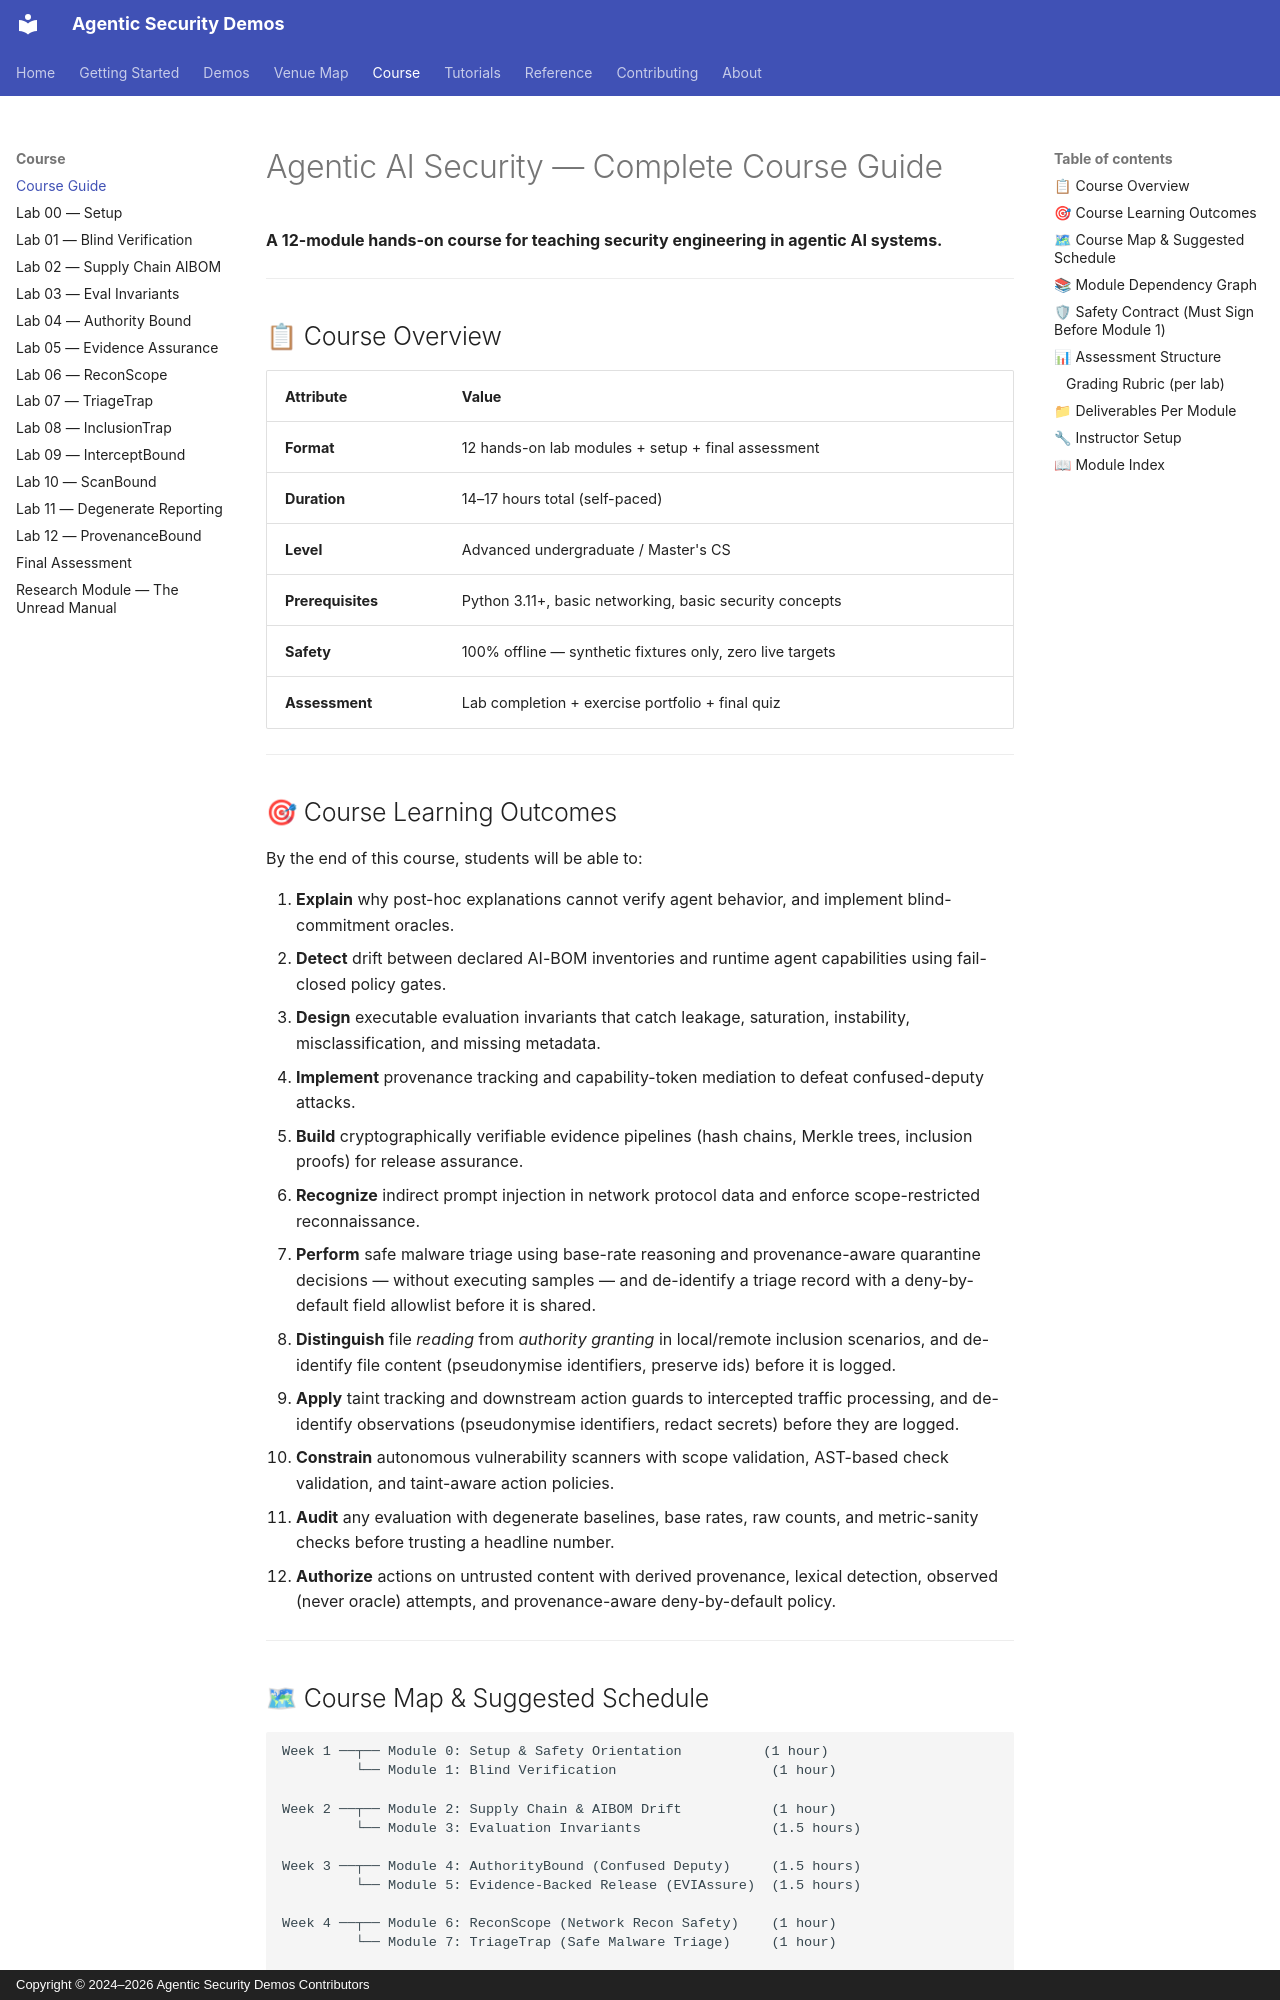

repository: jedi-master-council/agentic-security-demos · page: course/COURSE_GUIDE/index.html · generator: mkdocs · copyright: Copyright © 2024–2026 Agentic Security Demos Contributors

# Agentic AI Security — Complete Course Guide

**A 12-module hands-on course for teaching security engineering in agentic AI systems.**

---

## 📋 Course Overview

| Attribute | Value |
|-----------|-------|
| **Format** | 12 hands-on lab modules + setup + final assessment |
| **Duration** | 14–17 hours total (self-paced) |
| **Level** | Advanced undergraduate / Master's CS |
| **Prerequisites** | Python 3.11+, basic networking, basic security concepts |
| **Safety** | 100% offline — synthetic fixtures only, zero live targets |
| **Assessment** | Lab completion + exercise portfolio + final quiz |

---

## 🎯 Course Learning Outcomes

By the end of this course, students will be able to:

1. **Explain** why post-hoc explanations cannot verify agent behavior, and implement blind-commitment oracles.
2. **Detect** drift between declared AI-BOM inventories and runtime agent capabilities using fail-closed policy gates.
3. **Design** executable evaluation invariants that catch leakage, saturation, instability, misclassification, and missing metadata.
4. **Implement** provenance tracking and capability-token mediation to defeat confused-deputy attacks.
5. **Build** cryptographically verifiable evidence pipelines (hash chains, Merkle trees, inclusion proofs) for release assurance.
6. **Recognize** indirect prompt injection in network protocol data and enforce scope-restricted reconnaissance.
7. **Perform** safe malware triage using base-rate reasoning and provenance-aware quarantine decisions — without executing samples — and de-identify a triage record with a deny-by-default field allowlist before it is shared.
8. **Distinguish** file *reading* from *authority granting* in local/remote inclusion scenarios, and de-identify file content (pseudonymise identifiers, preserve ids) before it is logged.
9. **Apply** taint tracking and downstream action guards to intercepted traffic processing, and de-identify observations (pseudonymise identifiers, redact secrets) before they are logged.
10. **Constrain** autonomous vulnerability scanners with scope validation, AST-based check validation, and taint-aware action policies.
11. **Audit** any evaluation with degenerate baselines, base rates, raw counts, and metric-sanity checks before trusting a headline number.
12. **Authorize** actions on untrusted content with derived provenance, lexical detection, observed (never oracle) attempts, and provenance-aware deny-by-default policy.

---
